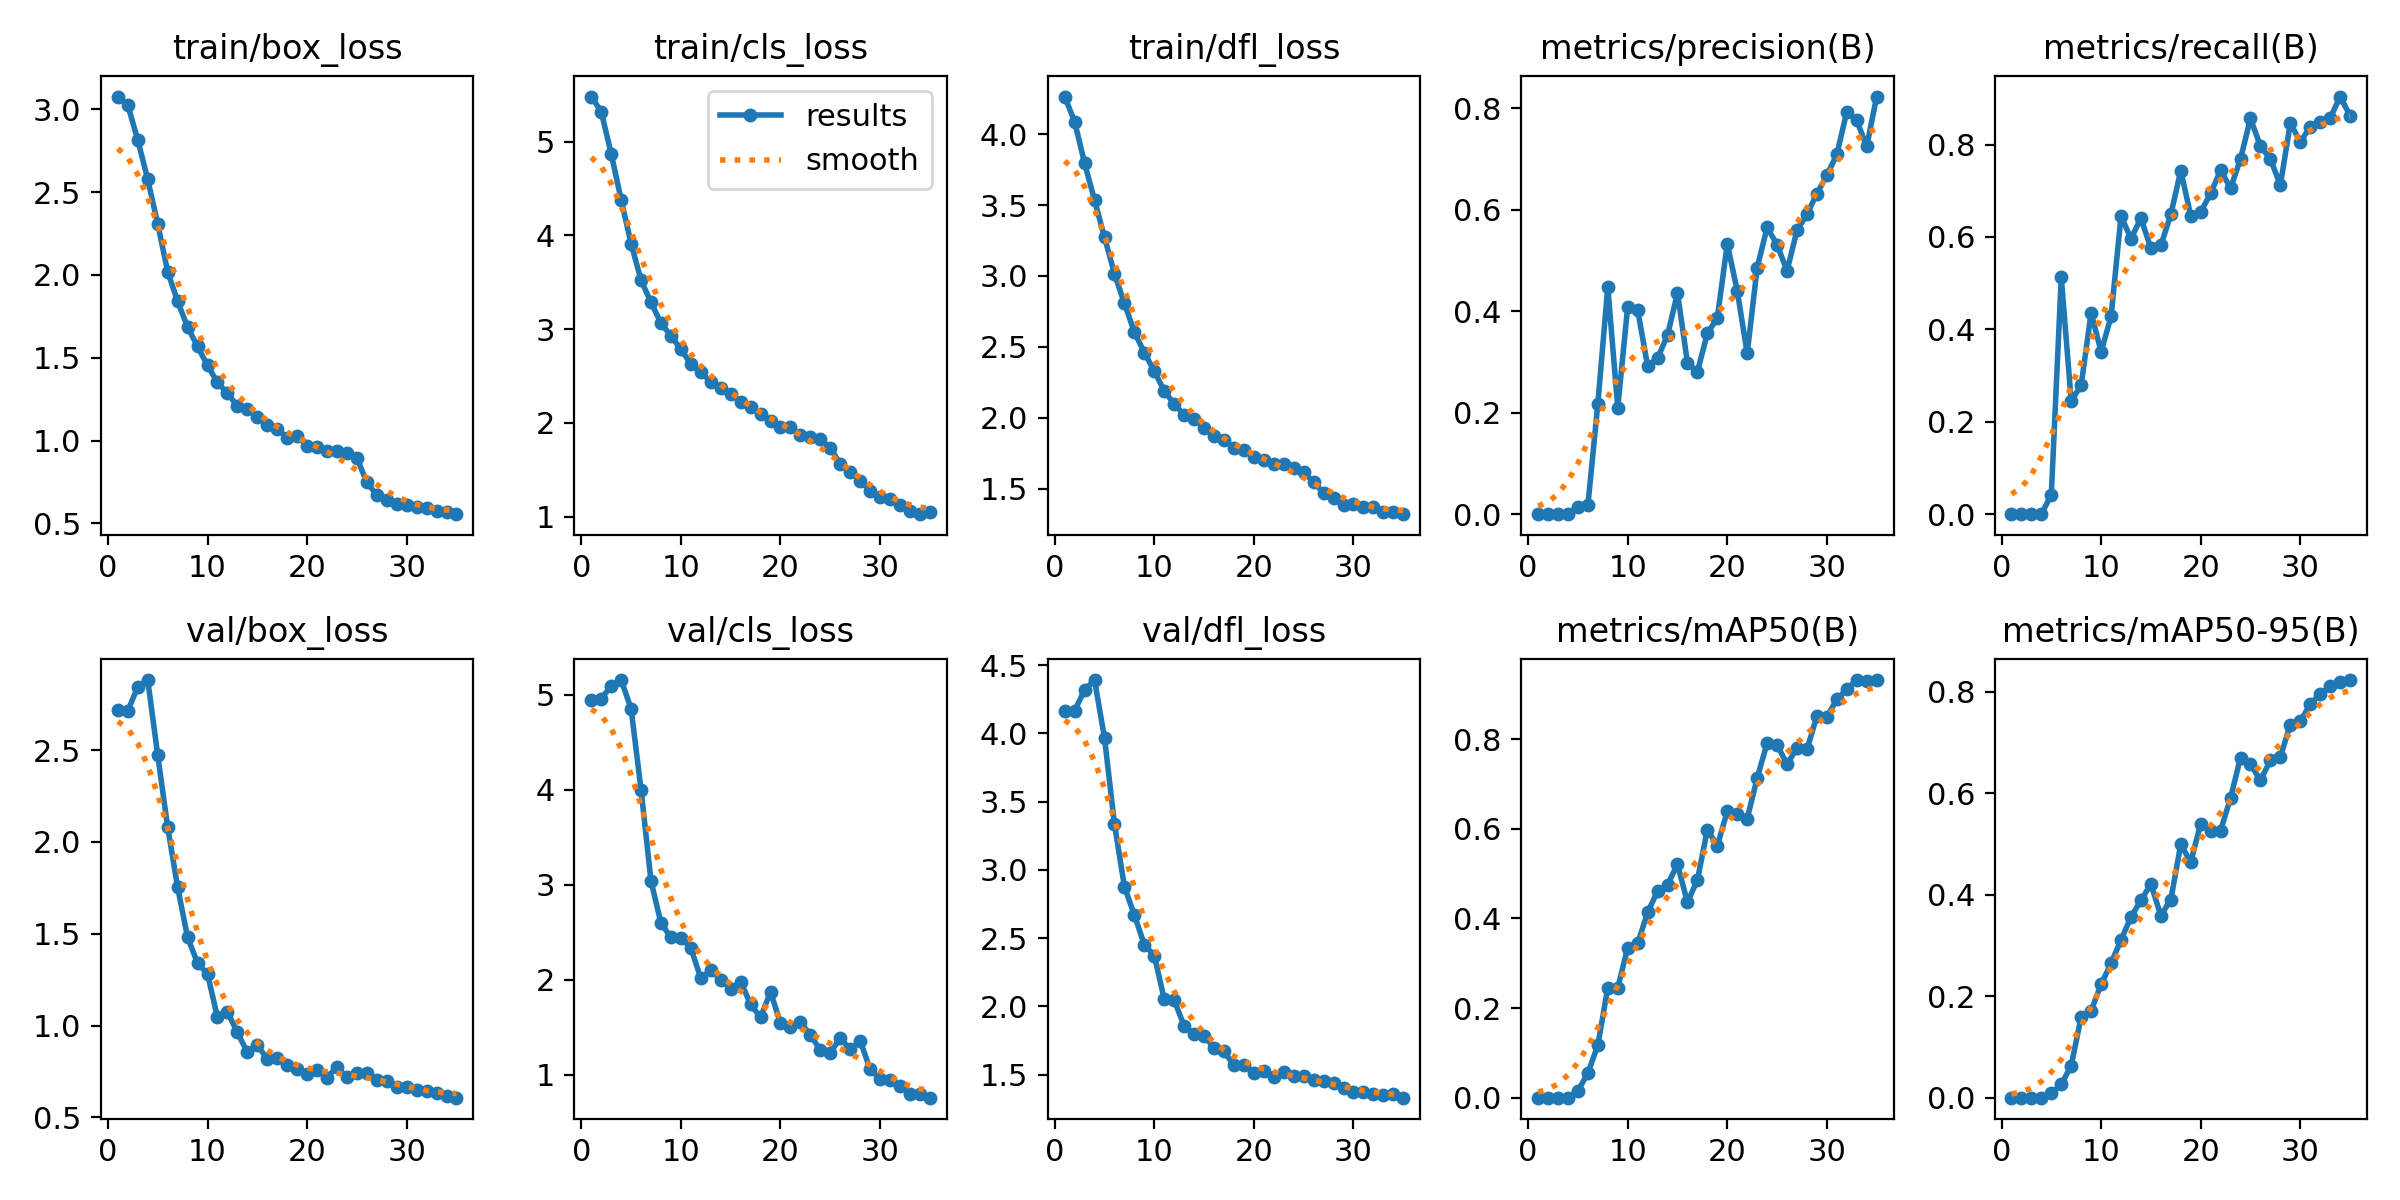

Data behind this chart, as committed beside it:
epoch, time, train/box_loss, train/cls_loss, train/dfl_loss, metrics/precision(B), metrics/recall(B), metrics/mAP50(B), metrics/mAP50-95(B), val/box_loss, val/cls_loss, val/dfl_loss, lr/pg0, lr/pg1, lr/pg2
1, 8.428, 3.077, 5.48, 4.266, 0, 0, 0, 0, 2.719, 4.947, 4.162, 4.475e-05, 4.475e-05, 4.475e-05
2, 18.32, 3.025, 5.32, 4.089, 0, 0, 0, 0, 2.714, 4.958, 4.166, 8.87078e-05, 8.87078e-05, 8.87078e-05
3, 27.6, 2.814, 4.871, 3.795, 0, 0, 0, 0, 2.845, 5.094, 4.318, 0.00013, 0.00013, 0.00013
4, 36.9, 2.577, 4.379, 3.535, 0, 0, 0, 0, 2.882, 5.154, 4.39, 0.0001638, 0.0001638, 0.0001638
5, 46.23, 2.308, 3.911, 3.273, 0.0148, 0.04212, 0.01522, 0.00888, 2.472, 4.853, 3.966, 0.0001587, 0.0001587, 0.0001587
6, 55.64, 2.02, 3.521, 3.016, 0.01725, 0.5125, 0.05466, 0.02604, 2.081, 3.999, 3.334, 0.0001537, 0.0001537, 0.0001537
7, 65.03, 1.84, 3.284, 2.806, 0.2173, 0.2445, 0.117, 0.06342, 1.753, 3.039, 2.876, 0.0001486, 0.0001486, 0.0001486
8, 74.42, 1.685, 3.064, 2.603, 0.4479, 0.2796, 0.2455, 0.1597, 1.48, 2.596, 2.668, 0.0001436, 0.0001436, 0.0001436
9, 83.82, 1.568, 2.927, 2.459, 0.21, 0.4359, 0.245, 0.1714, 1.34, 2.448, 2.451, 0.0001385, 0.0001385, 0.0001385
10, 93.19, 1.454, 2.786, 2.329, 0.4091, 0.3518, 0.3347, 0.2237, 1.281, 2.443, 2.372, 0.0001334, 0.0001334, 0.0001334
11, 102.6, 1.351, 2.626, 2.189, 0.4024, 0.4279, 0.3439, 0.265, 1.045, 2.335, 2.051, 0.0001284, 0.0001284, 0.0001284
12, 112, 1.286, 2.545, 2.098, 0.2919, 0.645, 0.413, 0.3111, 1.074, 2.016, 2.043, 0.0001233, 0.0001233, 0.0001233
13, 121.4, 1.21, 2.434, 2.018, 0.3073, 0.5965, 0.4608, 0.356, 0.9622, 2.103, 1.856, 0.0001182, 0.0001182, 0.0001182
14, 130.9, 1.193, 2.375, 1.989, 0.3529, 0.6406, 0.4754, 0.3891, 0.8542, 2.001, 1.795, 0.0001132, 0.0001132, 0.0001132
15, 140.3, 1.145, 2.313, 1.929, 0.4358, 0.5754, 0.5203, 0.4208, 0.8931, 1.907, 1.785, 0.0001081, 0.0001081, 0.0001081
16, 149.7, 1.097, 2.223, 1.87, 0.2985, 0.5816, 0.4357, 0.359, 0.8178, 1.983, 1.694, 0.0001031, 0.0001031, 0.0001031
17, 158.8, 1.07, 2.17, 1.845, 0.2808, 0.6486, 0.4855, 0.3905, 0.8222, 1.741, 1.669, 9.79897e-05, 9.79897e-05, 9.79897e-05
18, 167.9, 1.018, 2.099, 1.787, 0.3563, 0.7435, 0.598, 0.4994, 0.7825, 1.606, 1.568, 9.29266e-05, 9.29266e-05, 9.29266e-05
19, 177.3, 1.029, 2.02, 1.769, 0.3868, 0.6461, 0.5617, 0.4644, 0.7646, 1.874, 1.573, 8.78634e-05, 8.78634e-05, 8.78634e-05
20, 186.4, 0.9678, 1.958, 1.724, 0.5326, 0.6542, 0.6389, 0.5403, 0.7335, 1.544, 1.515, 8.28003e-05, 8.28003e-05, 8.28003e-05
21, 195.8, 0.9642, 1.95, 1.699, 0.44, 0.6944, 0.6327, 0.5252, 0.7557, 1.505, 1.529, 7.77371e-05, 7.77371e-05, 7.77371e-05
22, 204.9, 0.939, 1.868, 1.671, 0.3168, 0.7446, 0.6226, 0.5265, 0.7158, 1.552, 1.482, 7.2674e-05, 7.2674e-05, 7.2674e-05
23, 214, 0.9343, 1.844, 1.673, 0.4857, 0.7055, 0.7126, 0.5911, 0.7752, 1.425, 1.518, 6.76109e-05, 6.76109e-05, 6.76109e-05
24, 223.4, 0.9243, 1.824, 1.644, 0.5649, 0.7689, 0.7909, 0.6704, 0.7184, 1.258, 1.491, 6.25477e-05, 6.25477e-05, 6.25477e-05
25, 232.7, 0.8956, 1.734, 1.614, 0.5311, 0.8564, 0.7869, 0.6574, 0.7416, 1.235, 1.487, 5.74846e-05, 5.74846e-05, 5.74846e-05
26, 243.3, 0.7471, 1.558, 1.545, 0.4793, 0.7965, 0.7437, 0.6256, 0.7412, 1.385, 1.461, 5.24214e-05, 5.24214e-05, 5.24214e-05
27, 252.6, 0.6724, 1.479, 1.469, 0.5594, 0.7689, 0.7799, 0.6651, 0.7048, 1.27, 1.452, 4.73583e-05, 4.73583e-05, 4.73583e-05
28, 261.7, 0.6402, 1.375, 1.434, 0.5908, 0.7121, 0.7767, 0.6719, 0.6978, 1.362, 1.441, 4.22951e-05, 4.22951e-05, 4.22951e-05
29, 270.7, 0.6186, 1.277, 1.384, 0.6318, 0.8464, 0.8512, 0.7353, 0.6676, 1.058, 1.405, 3.7232e-05, 3.7232e-05, 3.7232e-05
30, 280.1, 0.6125, 1.213, 1.392, 0.6676, 0.8061, 0.85, 0.7417, 0.6637, 0.9573, 1.375, 3.21689e-05, 3.21689e-05, 3.21689e-05
31, 289.5, 0.6018, 1.182, 1.372, 0.7092, 0.8374, 0.8883, 0.776, 0.6479, 0.9448, 1.37, 2.71057e-05, 2.71057e-05, 2.71057e-05
32, 298.8, 0.5919, 1.121, 1.367, 0.7927, 0.8479, 0.9114, 0.7951, 0.6457, 0.8843, 1.358, 2.20426e-05, 2.20426e-05, 2.20426e-05
33, 308.2, 0.5749, 1.057, 1.334, 0.7758, 0.857, 0.9314, 0.8112, 0.6312, 0.7951, 1.347, 1.69794e-05, 1.69794e-05, 1.69794e-05
34, 317.6, 0.5662, 1.025, 1.338, 0.7246, 0.9039, 0.9302, 0.8195, 0.6185, 0.7998, 1.355, 1.19163e-05, 1.19163e-05, 1.19163e-05
35, 327, 0.5559, 1.045, 1.319, 0.8229, 0.8626, 0.9315, 0.8233, 0.6069, 0.761, 1.331, 6.85314e-06, 6.85314e-06, 6.85314e-06
